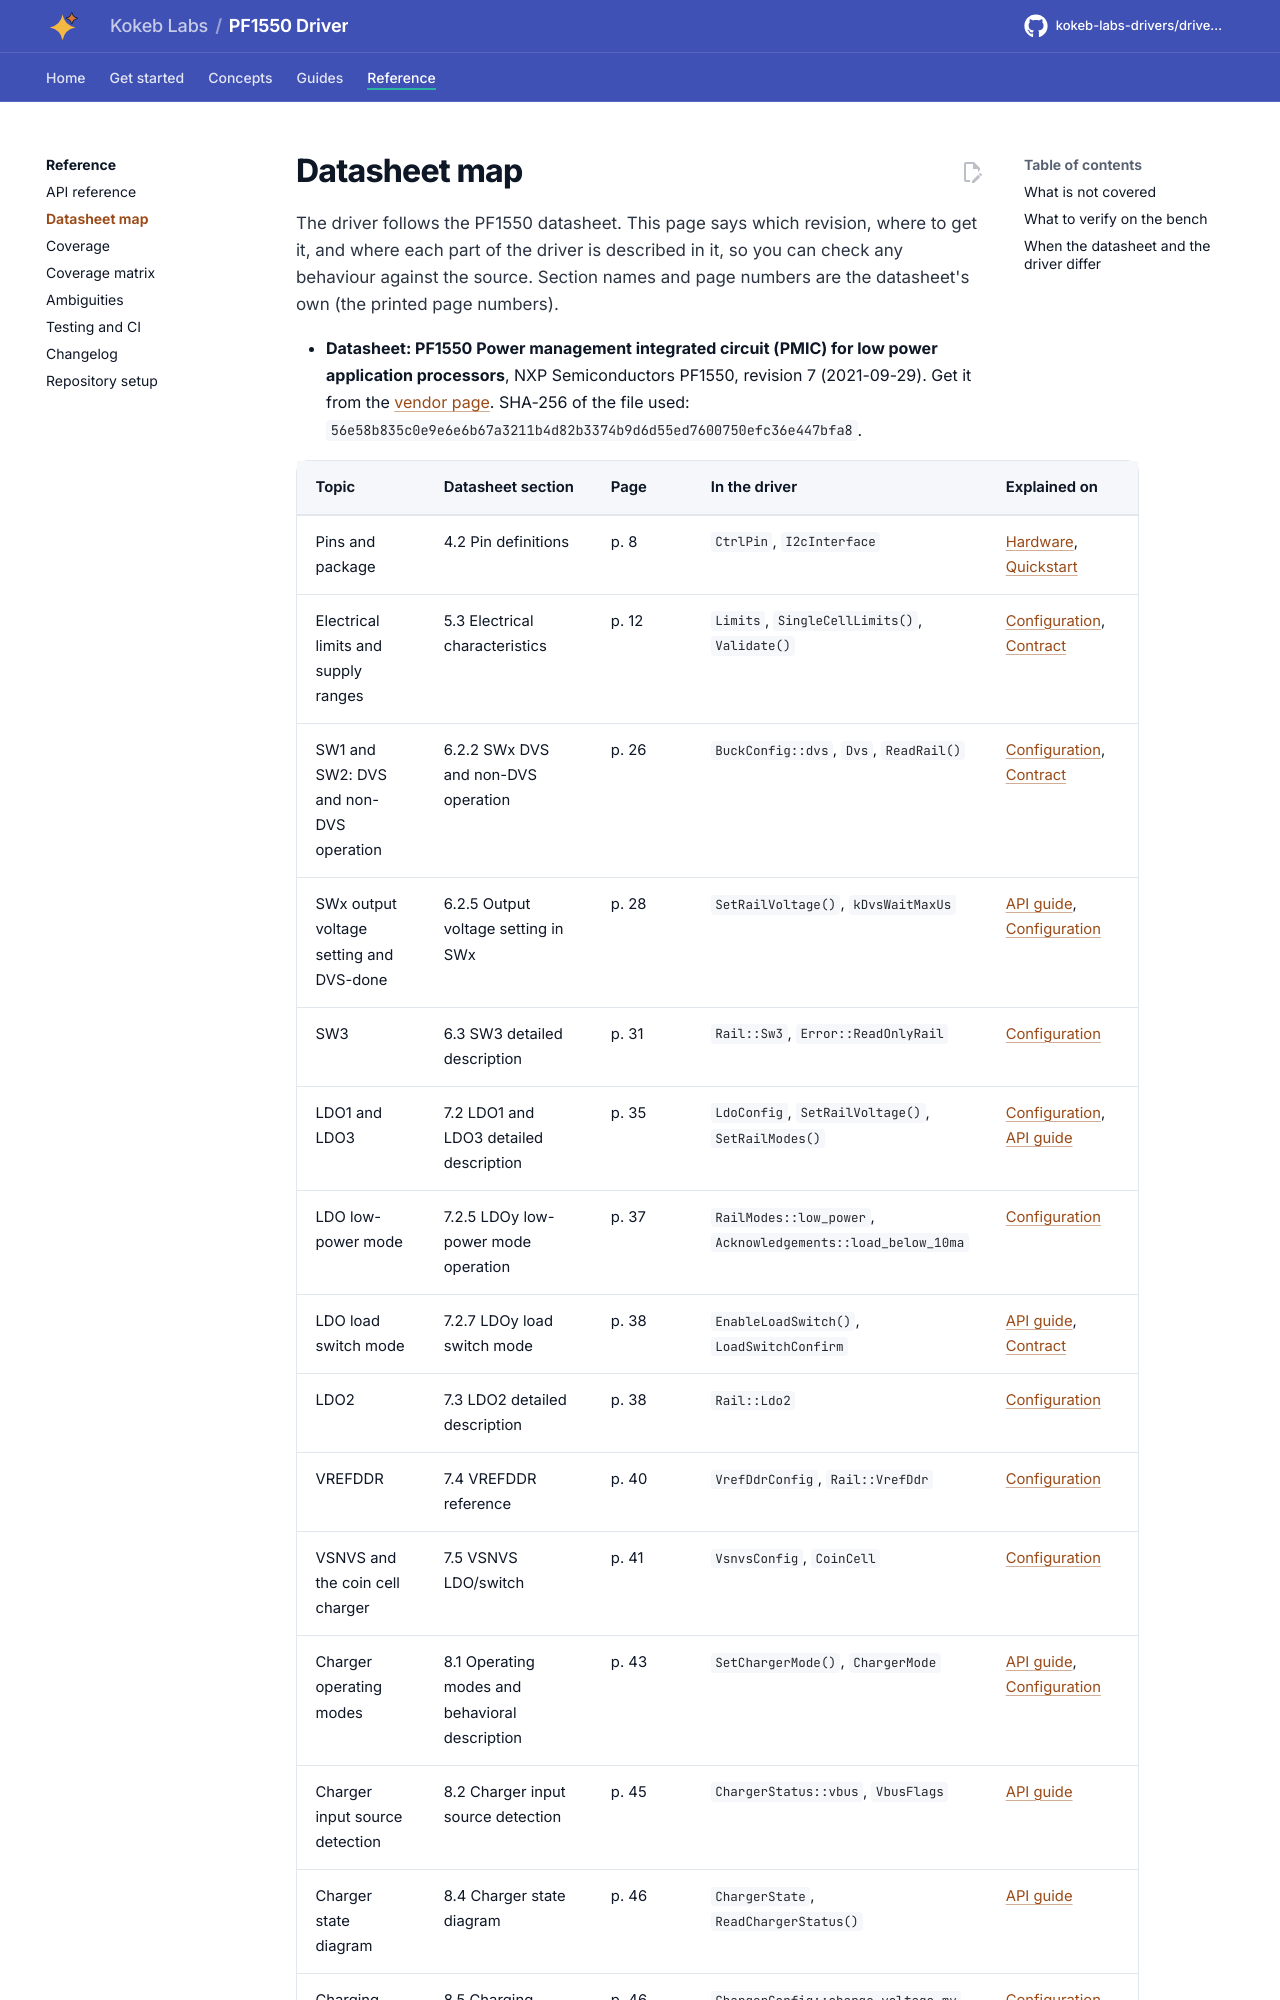

repository: kokeb-labs-drivers/driver-pf1550 · page: dev/datasheet/index.html · generator: mkdocs

# Datasheet map

The driver follows the PF1550 datasheet. This page says which revision, where to get it, and where each part of
the driver is described in it, so you can check any behaviour against the source. Section names and page numbers
are the datasheet's own (the printed page numbers).


<!-- generated: datasheet-map -->
- **Datasheet: PF1550 Power management integrated circuit (PMIC) for low power application processors**, NXP
  Semiconductors PF1550, revision 7 (2021-09-29). Get it from the [vendor
  page](https://www.nxp.com/docs/en/data-sheet/PF1550.pdf).
  SHA-256 of the file used: `56e58b835c0e9e6e6b67a3211b4d82b3374b9d6d55ed7600750efc36e447bfa8`.
